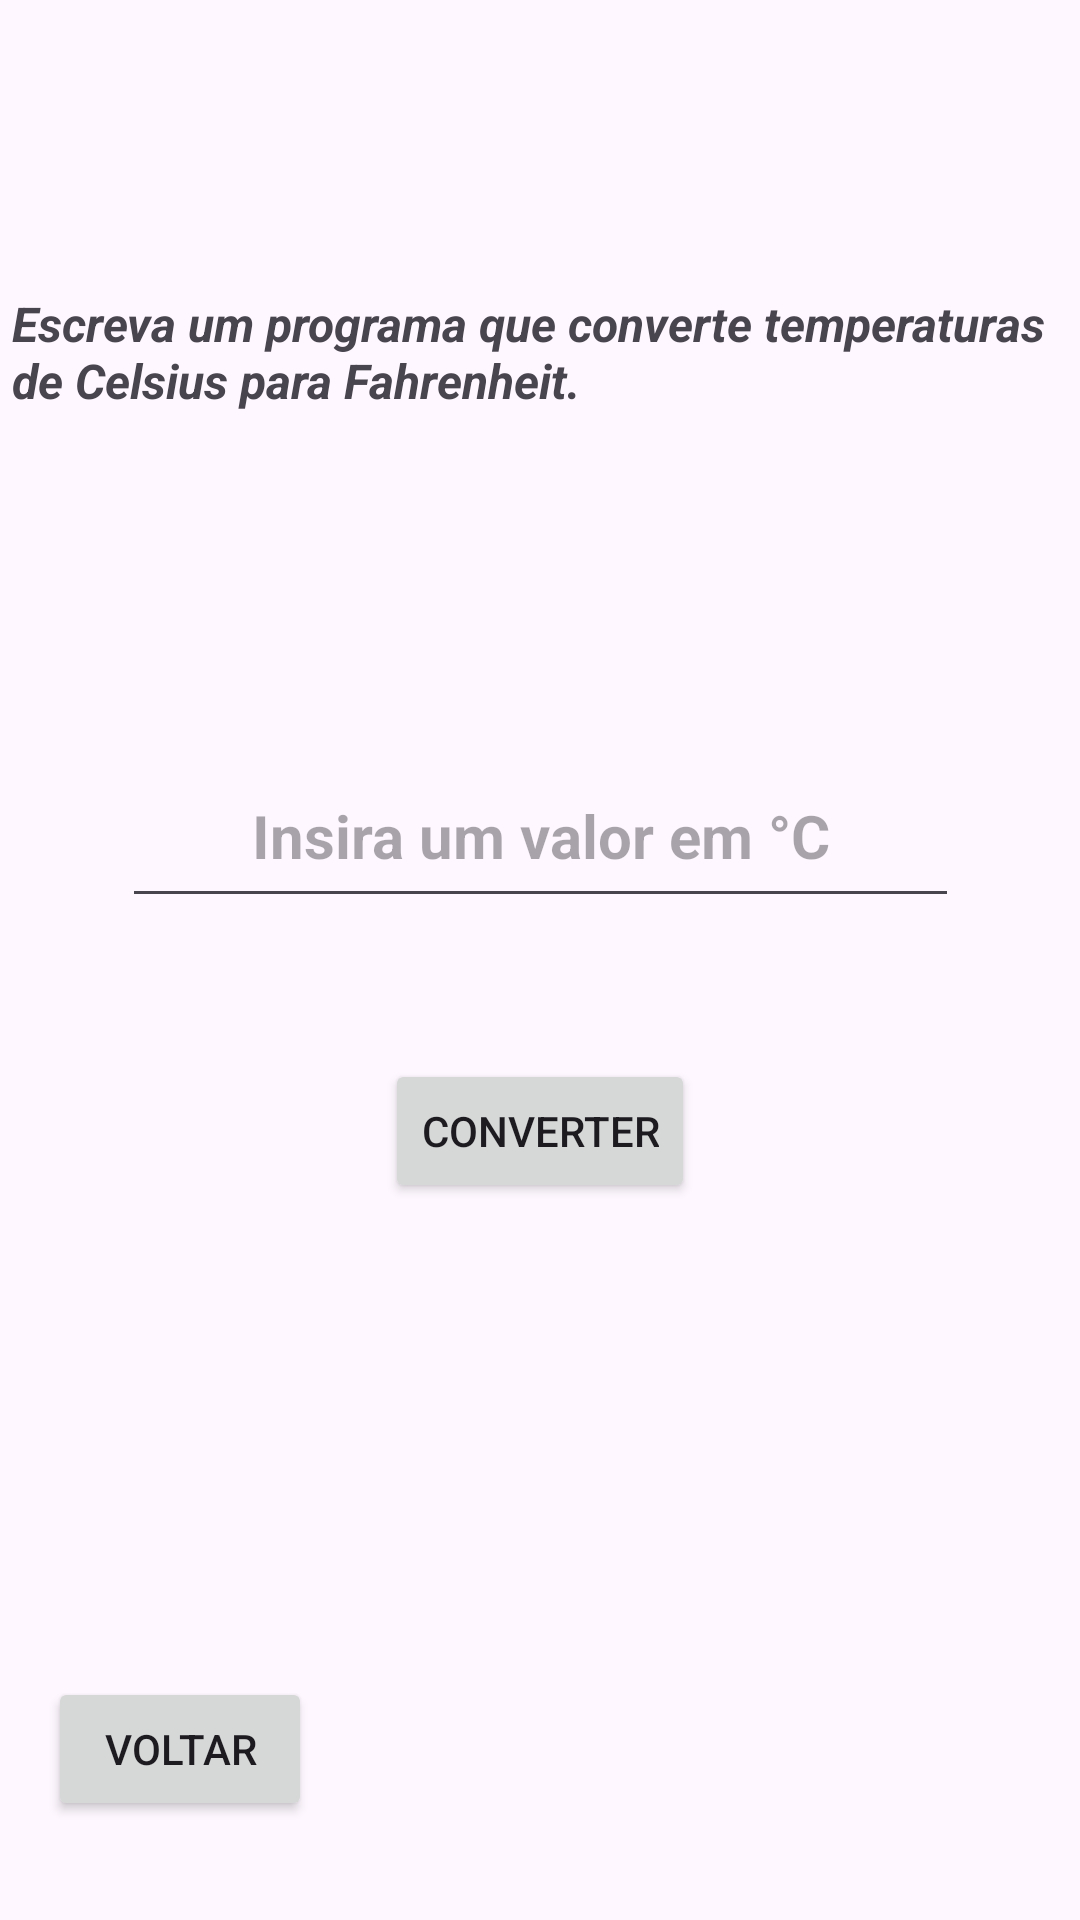

Reconstruct the res/layout file that produces this screen, plus the resources it refers to.
<!-- AndroidManifest.xml: application theme Theme.ExeKotlin -->
<!-- res/layout/activity_exercicio_tres.xml -->
<?xml version="1.0" encoding="utf-8"?>
<androidx.constraintlayout.widget.ConstraintLayout xmlns:android="http://schemas.android.com/apk/res/android"
    xmlns:app="http://schemas.android.com/apk/res-auto"
    xmlns:tools="http://schemas.android.com/tools"
    android:layout_width="match_parent"
    android:layout_height="match_parent"
    tools:context=".ExercicioTresActivity">

    <EditText
        android:id="@+id/et_valor"
        android:layout_width="279dp"
        android:layout_height="58dp"
        android:ems="10"
        android:hint="@string/celsius"
        android:inputType="number"
        android:textAlignment="center"
        android:textSize="20sp"
        android:textStyle="bold"
        app:layout_constraintBottom_toBottomOf="parent"
        app:layout_constraintEnd_toEndOf="parent"
        app:layout_constraintStart_toStartOf="parent"
        app:layout_constraintTop_toTopOf="parent"
        app:layout_constraintVertical_bias="0.426" />

    <Button
        android:id="@+id/bt_converter"
        android:layout_width="wrap_content"
        android:layout_height="wrap_content"
        android:layout_marginTop="12dp"
        android:text="@string/converter"
        app:layout_constraintBottom_toBottomOf="parent"
        app:layout_constraintEnd_toEndOf="parent"
        app:layout_constraintStart_toStartOf="parent"
        app:layout_constraintTop_toBottomOf="@+id/et_valor"
        app:layout_constraintVertical_bias="0.128" />

    <TextView
        android:id="@+id/tv_resultado"
        android:layout_width="wrap_content"
        android:layout_height="wrap_content"
        android:layout_marginTop="152dp"
        android:textAlignment="center"
        android:textSize="24sp"
        android:textStyle="bold"
        app:layout_constraintBottom_toBottomOf="parent"
        app:layout_constraintEnd_toEndOf="parent"
        app:layout_constraintHorizontal_bias="0.498"
        app:layout_constraintStart_toStartOf="parent"
        app:layout_constraintTop_toBottomOf="@+id/et_valor"
        app:layout_constraintVertical_bias="0.275" />

    <Button
        android:id="@+id/bt.voltar2"
        android:layout_width="wrap_content"
        android:layout_height="wrap_content"
        android:layout_marginStart="16dp"
        android:text="@string/btn_return"
        app:layout_constraintBottom_toBottomOf="parent"
        app:layout_constraintStart_toStartOf="parent"
        app:layout_constraintTop_toTopOf="parent"
        app:layout_constraintVertical_bias="0.944" />

    <TextView
        android:id="@+id/textView9"
        android:layout_width="352dp"
        android:layout_height="79dp"
        android:text="Escreva um programa que converte temperaturas de Celsius para Fahrenheit."
        android:textSize="16sp"
        android:textStyle="bold|italic"
        app:layout_constraintBottom_toBottomOf="parent"
        app:layout_constraintEnd_toEndOf="parent"
        app:layout_constraintHorizontal_bias="0.491"
        app:layout_constraintStart_toStartOf="parent"
        app:layout_constraintTop_toTopOf="parent"
        app:layout_constraintVertical_bias="0.173" />
</androidx.constraintlayout.widget.ConstraintLayout>
<!-- resources referenced by this layout -->
<resources>
  <string name="btn_return">Voltar</string>
  <string name="celsius">Insira um  valor em °C</string>
  <string name="converter">Converter</string>
  <style name="Theme.ExeKotlin" parent="Base.Theme.ExeKotlin" />
  <style name="Base.Theme.ExeKotlin" parent="Theme.Material3.DayNight">
          
          
      </style>
</resources>
